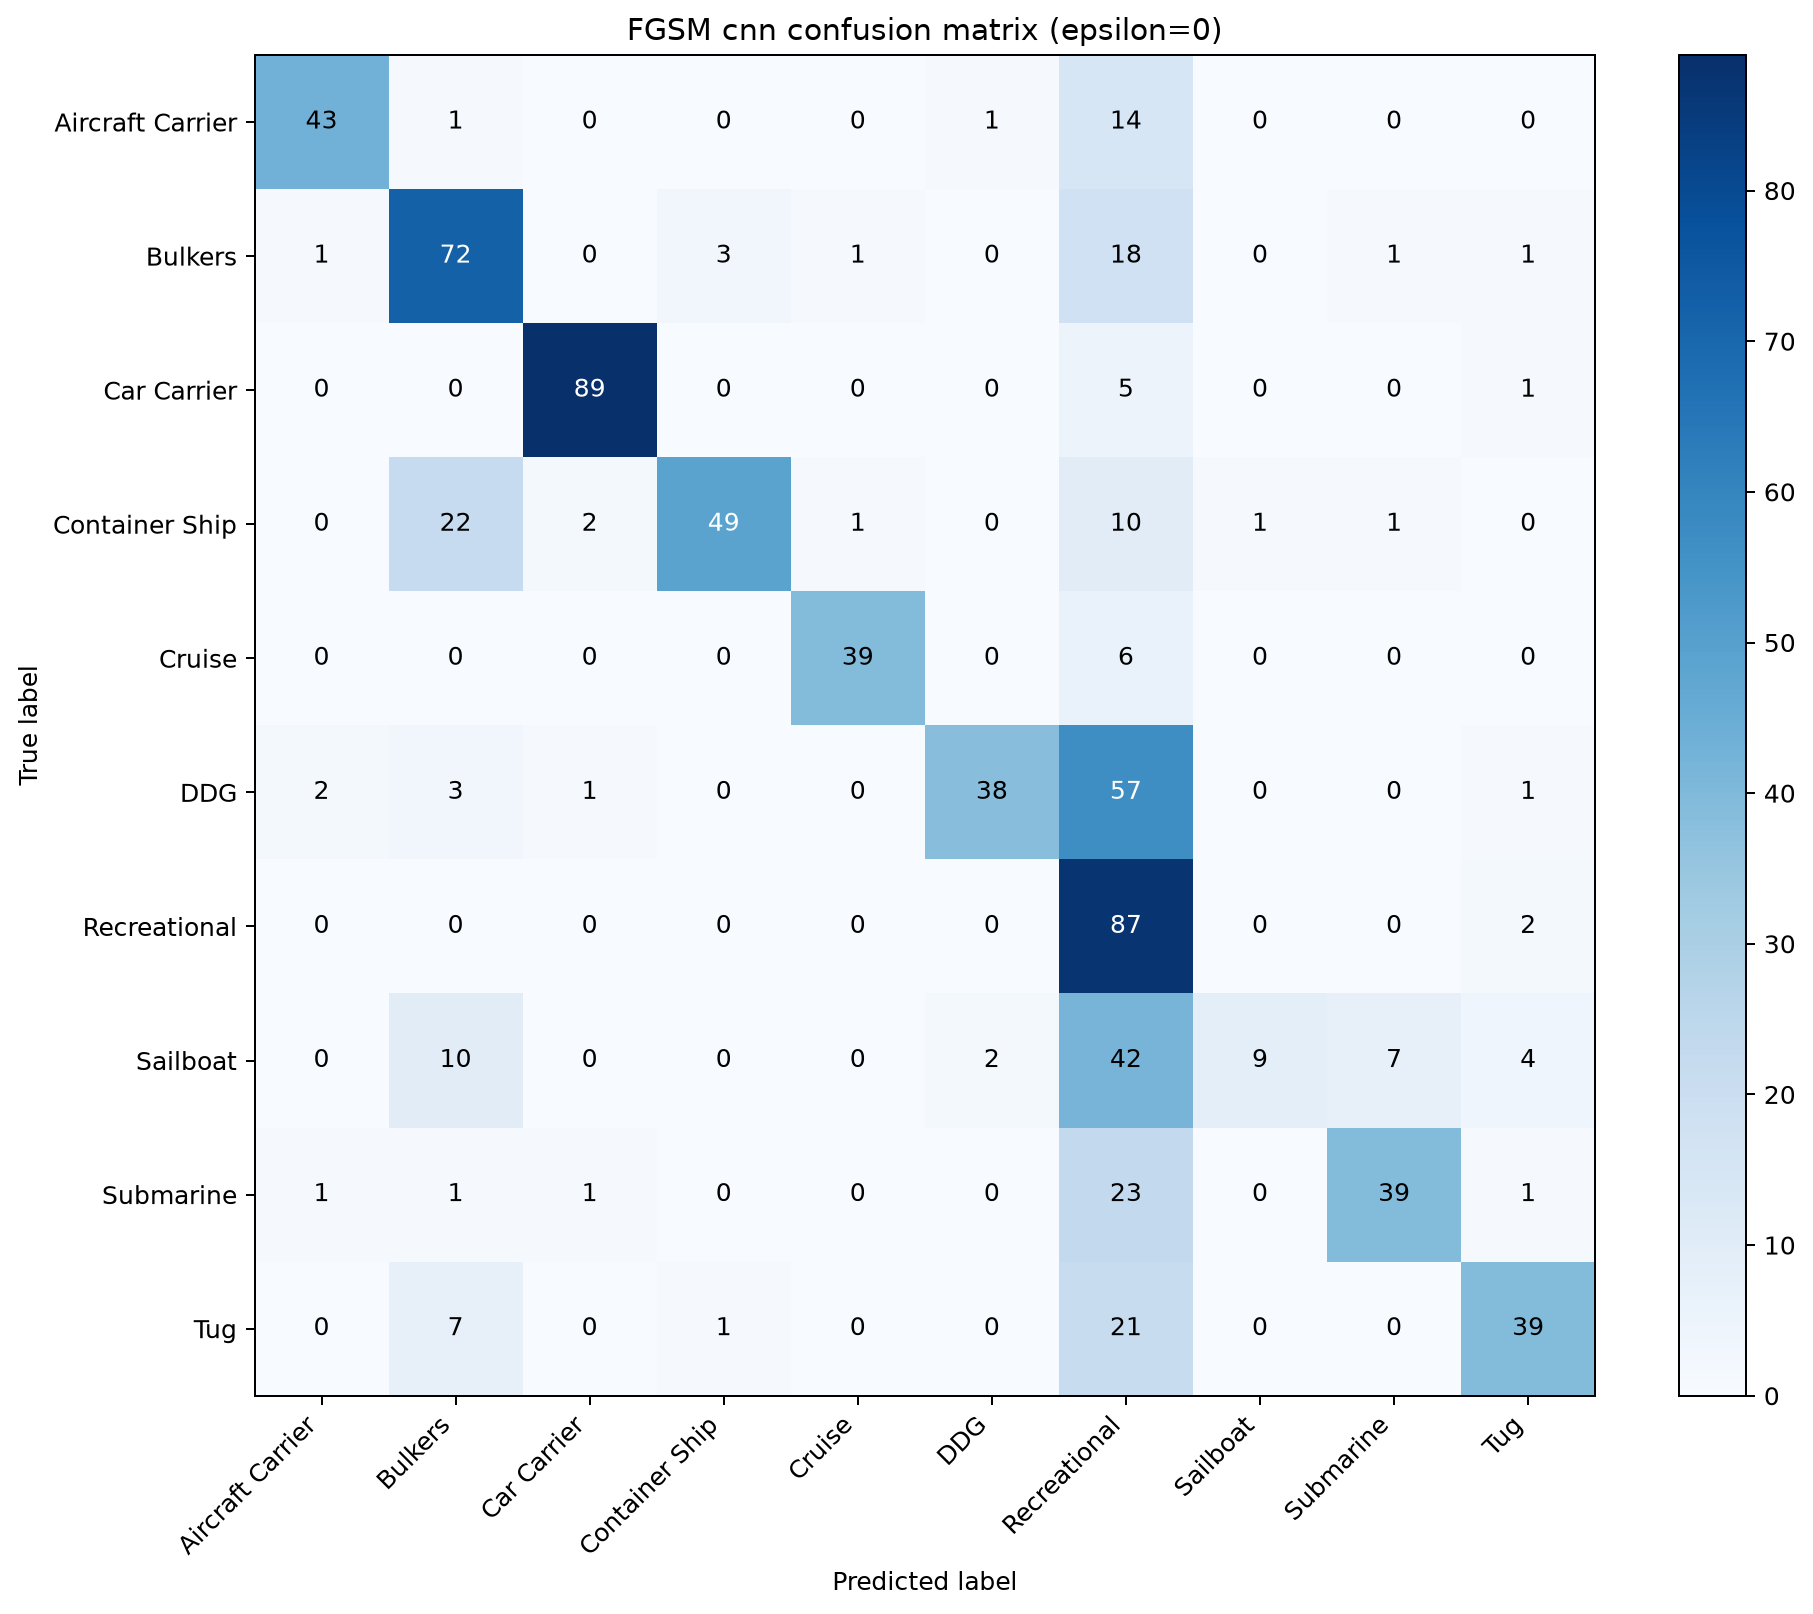

The data file committed next to this chart (first rows):
43, 1, 0, 0, 0, 1, 14, 0, 0, 0
1, 72, 0, 3, 1, 0, 18, 0, 1, 1
0, 0, 89, 0, 0, 0, 5, 0, 0, 1
0, 22, 2, 49, 1, 0, 10, 1, 1, 0
0, 0, 0, 0, 39, 0, 6, 0, 0, 0
2, 3, 1, 0, 0, 38, 57, 0, 0, 1
0, 0, 0, 0, 0, 0, 87, 0, 0, 2
0, 10, 0, 0, 0, 2, 42, 9, 7, 4
1, 1, 1, 0, 0, 0, 23, 0, 39, 1
0, 7, 0, 1, 0, 0, 21, 0, 0, 39
